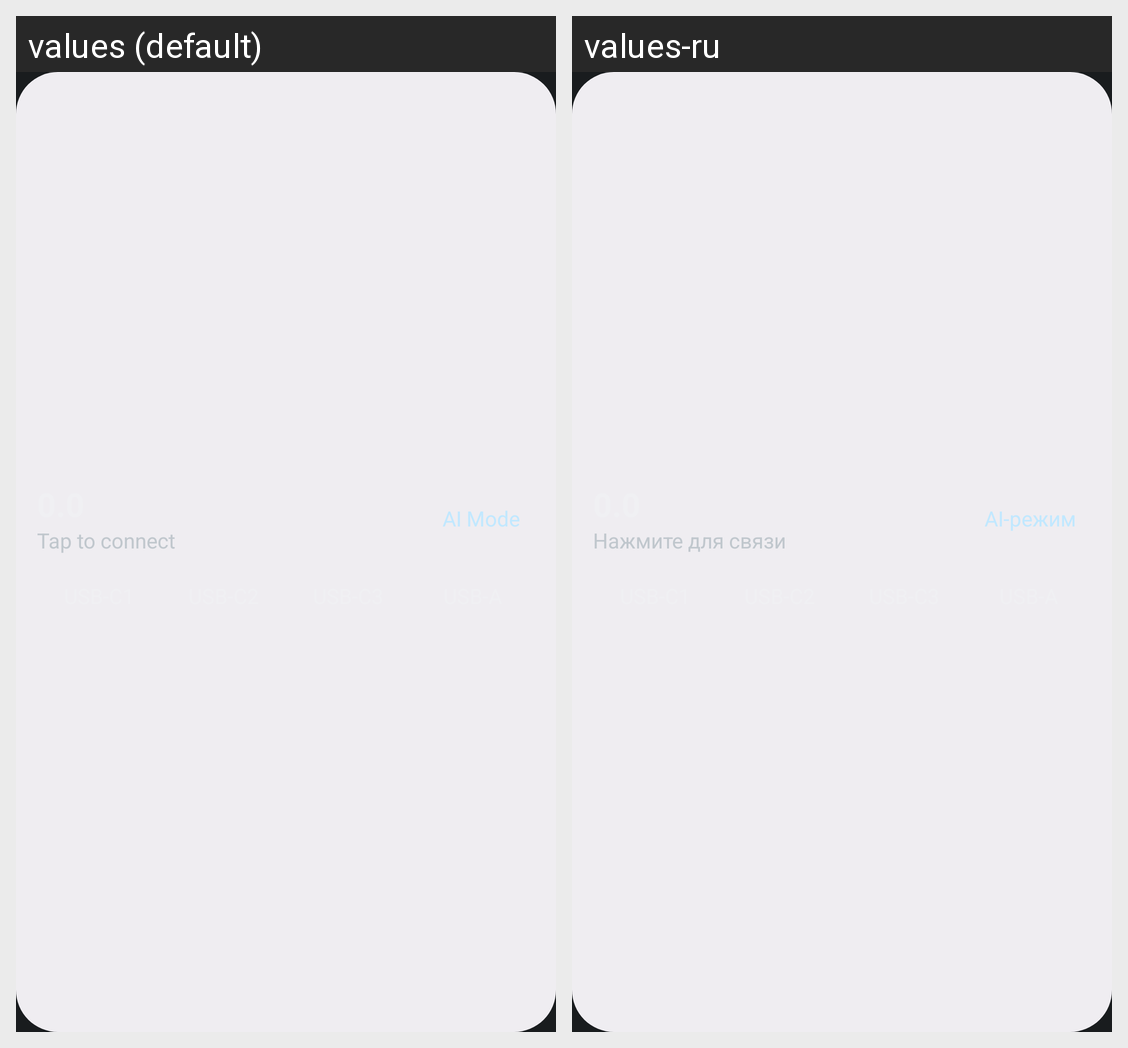

This grid shows one Android layout under two languages. Give, for every string resource on the screen, its name, the default text and each shown locale's text.
Android screen res/layout/widget_cuktech_4x2.xml rendered under 2 locales, left to right: values (default), values-ru. Device: Nexus 5 (rendered at 1080×1920; each locale shown at half size, 540×960, under a caption strip naming it); theme Theme.Cuktech.
Strings drawn on this screen, with the default value and each locale's value (text and hints the layout hard-codes, and strings that could not be matched under every locale, appear in the picture but are not listed):

widget_tap_connect
  values: Tap to connect
  values-ru: Нажмите для связи

scenario_ai
  values: AI Mode
  values-ru: AI-режим
